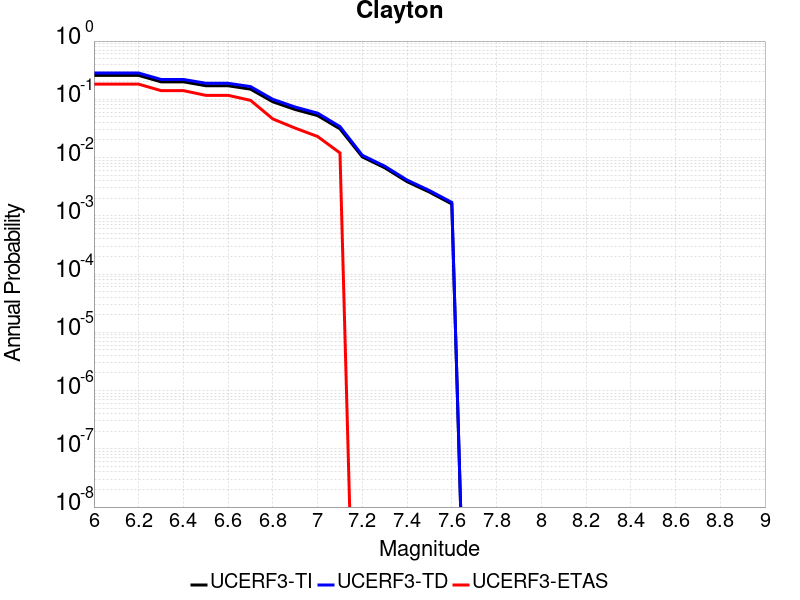

Values plotted in this chart, from the file beside it:
Magnitude, UCERF3-TI Prob, UCERF3-TD Prob, UCERF3-ETAS Prob
6.0, 0.2575, 0.2824, 0.182
6.1, 0.2575, 0.2824, 0.182
6.2, 0.2575, 0.2824, 0.182
6.3, 0.1997, 0.2193, 0.141
6.4, 0.1997, 0.2193, 0.141
6.5, 0.1712, 0.1888, 0.117
6.6, 0.1707, 0.1883, 0.117
6.7, 0.1494, 0.1654, 0.096
6.8, 0.09064, 0.0999, 0.046
6.9, 0.0668, 0.07358, 0.032
7.0, 0.05258, 0.05785, 0.023
7.1, 0.0311, 0.03407, 0.012
7.2, 0.01026, 0.01093, 0.0
7.3, 0.006679, 0.00712, 0.0
7.4, 0.00386, 0.004111, 0.0
7.5, 0.002553, 0.002716, 0.0
7.6, 0.001597, 0.0017, 0.0
